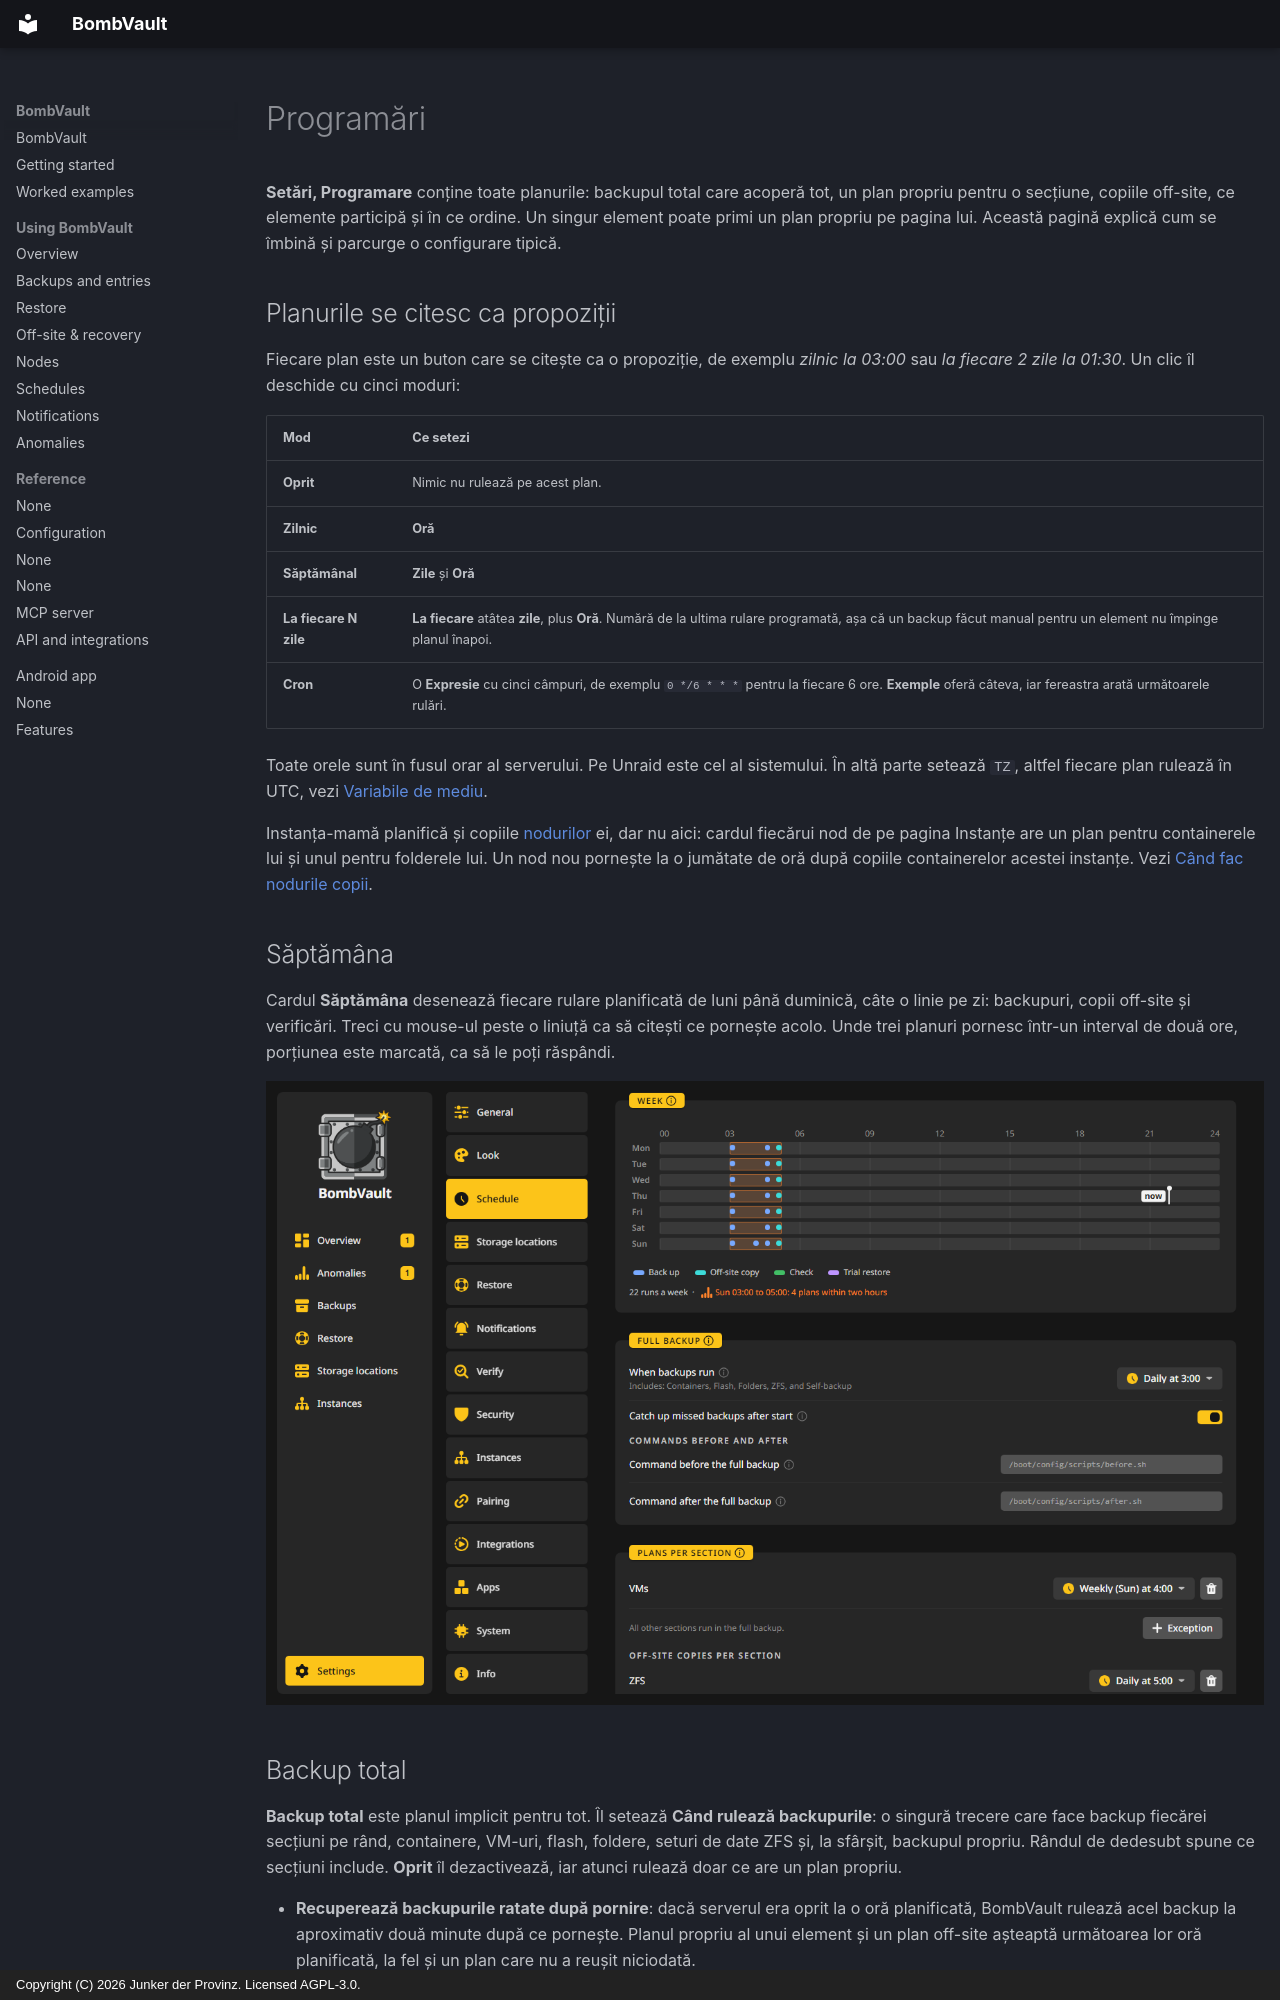

repository: junkerderprovinz/bombvault · page: schedules.ro/index.html · generator: mkdocs · copyright: Copyright (C) 2026 Junker der Provinz. Licensed AGPL-3.0.

# Programări

**Setări, Programare** conține toate planurile: backupul total care acoperă tot, un plan propriu pentru o secțiune, copiile off-site, ce elemente participă și în ce ordine. Un singur element poate primi un plan propriu pe pagina lui. Această pagină explică cum se îmbină și parcurge o configurare tipică.

## Planurile se citesc ca propoziții {#plans}

Fiecare plan este un buton care se citește ca o propoziție, de exemplu *zilnic la 03:00* sau *la fiecare 2 zile la 01:30*. Un clic îl deschide cu cinci moduri:

| Mod | Ce setezi |
|---|---|
| **Oprit** | Nimic nu rulează pe acest plan. |
| **Zilnic** | **Oră** |
| **Săptămânal** | **Zile** și **Oră** |
| **La fiecare N zile** | **La fiecare** atâtea **zile**, plus **Oră**. Numără de la ultima rulare programată, așa că un backup făcut manual pentru un element nu împinge planul înapoi. |
| **Cron** | O **Expresie** cu cinci câmpuri, de exemplu `0 */6 * * *` pentru la fiecare 6 ore. **Exemple** oferă câteva, iar fereastra arată următoarele rulări. |

Toate orele sunt în fusul orar al serverului. Pe Unraid este cel al sistemului. În altă parte setează `TZ`, altfel fiecare plan rulează în UTC, vezi [Variabile de mediu](configuration.md#environment-variables).

Instanța-mamă planifică și copiile [nodurilor](nodes.md) ei, dar nu aici: cardul fiecărui nod de pe pagina Instanțe are un plan pentru containerele lui și unul pentru folderele lui. Un nod nou pornește la o jumătate de oră după copiile containerelor acestei instanțe. Vezi [Când fac nodurile copii](nodes.md#schedule).

## Săptămâna {#week}

Cardul **Săptămâna** desenează fiecare rulare planificată de luni până duminică, câte o linie pe zi: backupuri, copii off-site și verificări. Treci cu mouse-ul peste o liniuță ca să citești ce pornește acolo. Unde trei planuri pornesc într-un interval de două ore, porțiunea este marcată, ca să le poți răspândi.

![Setări, Programare: banda Săptămâna sus, apoi backupul total și planurile pe secțiuni.](assets/screenshots/schedule/week-dark.png#only-dark)
![Setări, Programare: banda Săptămâna sus, apoi backupul total și planurile pe secțiuni.](assets/screenshots/schedule/week-light.png#only-light)

## Backup total {#full-backup}

**Backup total** este planul implicit pentru tot. Îl setează **Când rulează backupurile**: o singură trecere care face backup fiecărei secțiuni pe rând, containere, VM-uri, flash, foldere, seturi de date ZFS și, la sfârșit, backupul propriu. Rândul de dedesubt spune ce secțiuni include. **Oprit** îl dezactivează, iar atunci rulează doar ce are un plan propriu.

- **Recuperează backupurile ratate după pornire**: dacă serverul era oprit la o oră planificată, BombVault rulează acel backup la aproximativ două minute după ce pornește. Planul propriu al unui element și un plan off-site așteaptă următoarea lor oră planificată, la fel și un plan care nu a reușit niciodată.
- **Comenzi înainte și după**: **Comandă înainte de backupul total** rulează pe server cu `sh -c` înainte să înceapă trecerea, de exemplu un script care oprește un serviciu. Dacă eșuează, backupul total rulează oricum. **Comandă după backupul total** rulează o singură dată după ce fiecare secțiune a fost încercată, chiar dacă una a eșuat, ceea ce se potrivește cu un ping care confirmă că întregul server este protejat. Comenzile pentru un singur container se află pe pagina lui.

**Copiază tot acum** din pagina Copii de rezervă pornește manual aceeași trecere, peste fiecare secțiune pornită.

## Planuri pe secțiuni {#plans-per-section}

O secțiune poate părăsi backupul total și rula la ora ei. În **Programări pe secțiuni**, **Excepție** adaugă o secțiune cu plan propriu, iar **Elimină excepția** o trimite înapoi. Rândul din card spune ce fac celelalte, de exemplu **Toate celelalte secțiuni rulează în backupul total.**

O secțiune cu plan propriu nu mai este salvată o dată în backupul total, așa că nimic nu este salvat de două ori. Același lucru este valabil pentru un singur element cu plan propriu.

**Copii externe pe secțiuni** funcționează la fel pentru copii. Implicit fiecare secțiune copiază în destinațiile ei off-site imediat după fiecare backup. **Excepție** dă unei secțiuni un plan propriu de copiere, de exemplu ca VM-urile să se copieze pe Backblaze B2 doar duminica noaptea. Cardul **Copiază** al unei destinații poate seta și **Când se copiază**, vezi [Copii off-site](offsite-recovery.md#off-site-copies).
